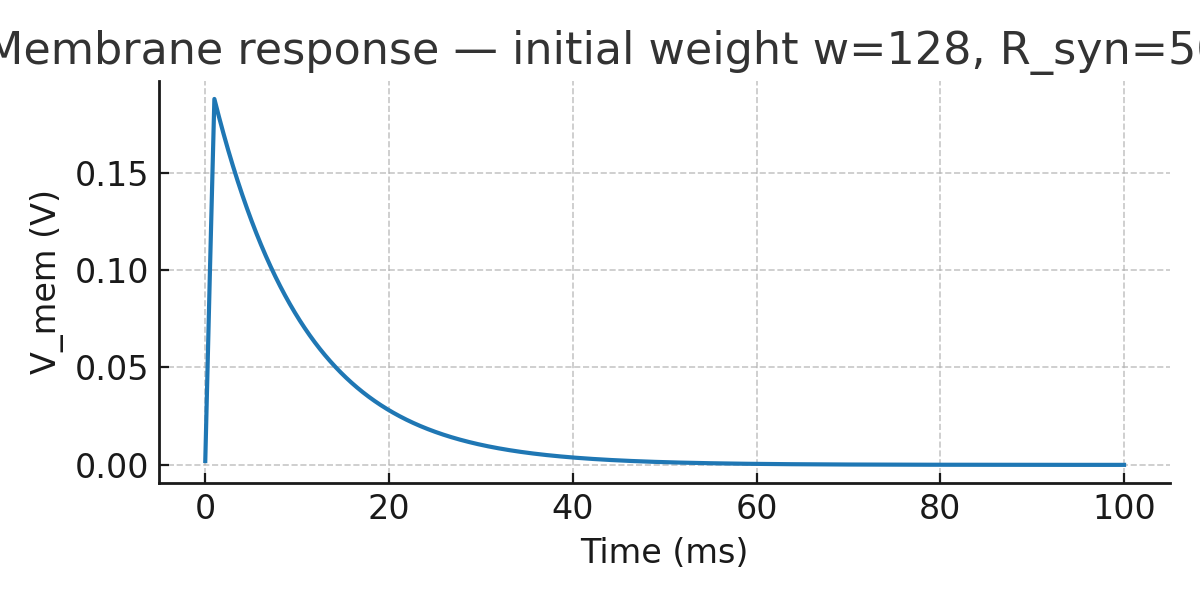

The data file committed next to this chart (first rows):
time_ms, V_mem
0.000000000000000000e+00, 1.972615456022279012e-03
1.000100010001000149e-02, 3.943258296588535682e-03
2.000200020002000298e-02, 5.911930494314225973e-03
3.000300030003000273e-02, 7.878634019842191069e-03
4.000400040004000596e-02, 9.843370841844627586e-03
5.000500050005000918e-02, 1.180614292702506125e-02
6.000600060006000547e-02, 1.376695224012031496e-02
7.000700070007001563e-02, 1.572580074390247246e-02
8.000800080008001192e-02, 1.768269039918084901e-02
9.000900090009000820e-02, 1.963762316480394815e-02
1.000100010001000184e-01, 2.159060099766142368e-02
1.100110011001100146e-01, 2.354162585268603988e-02
1.200120012001200109e-01, 2.549069968285563176e-02
1.300130013001300211e-01, 2.743782443919505487e-02
1.400140014001400313e-01, 2.938300207077813864e-02
1.500150015001500137e-01, 3.132623452472963616e-02
1.600160016001600238e-01, 3.326752374622718444e-02
1.700170017001700340e-01, 3.520687167850323346e-02
1.800180018001800164e-01, 3.714428026284700979e-02
1.900190019001900266e-01, 3.907975143860643874e-02
2.000200020002000367e-01, 4.101328714319010804e-02
2.100210021002100191e-01, 4.294488931206919685e-02
2.200220022002200293e-01, 4.487455987877940478e-02
2.300230023002300395e-01, 4.680230077492290169e-02
2.400240024002400219e-01, 4.872811393017025677e-02
2.500250025002500598e-01, 5.065200127226236748e-02
2.600260026002600422e-01, 5.257396472701238166e-02
2.700270027002700246e-01, 5.449400621830764735e-02
2.800280028002800625e-01, 5.641212766811162099e-02
2.900290029002900449e-01, 5.832833099646578950e-02
3.000300030003000273e-01, 6.024261812149160622e-02
3.100310031003100653e-01, 6.215499095939239216e-02
3.200320032003200477e-01, 6.406545142445527197e-02
3.300330033003300301e-01, 6.597400142905308906e-02
3.400340034003400680e-01, 6.788064288364631382e-02
3.500350035003500504e-01, 6.978537769678494485e-02
3.600360036003600328e-01, 7.168820777511043796e-02
3.700370037003700707e-01, 7.358913502335760748e-02
3.800380038003800531e-01, 7.548816134435652747e-02
3.900390039003900355e-01, 7.738528863903444688e-02
4.000400040004000735e-01, 7.928051880641769078e-02
4.100410041004100559e-01, 8.117385374363354777e-02
4.200420042004200383e-01, 8.306529534591219899e-02
4.300430043004300762e-01, 8.495484550658856382e-02
4.400440044004400586e-01, 8.684250611710425671e-02
4.500450045004500410e-01, 8.872827906700943290e-02
4.600460046004600789e-01, 9.061216624396470354e-02
4.700470047004700613e-01, 9.249416953374302308e-02
4.800480048004800437e-01, 9.437429082023156279e-02
4.900490049004900817e-01, 9.625253198543361199e-02
5.000500050005001196e-01, 9.812889490947045157e-02
5.100510051005100465e-01, 1.000033814705832552e-01
5.200520052005200844e-01, 1.018759935451349491e-01
5.300530053005301223e-01, 1.037467330076120992e-01
5.400540054005400492e-01, 1.056156017306267708e-01
5.500550055005500871e-01, 1.074826015849184302e-01
5.600560056005601250e-01, 1.093477344393557898e-01
5.700570057005700519e-01, 1.112110021609387100e-01
5.800580058005800899e-01, 1.130724066148000445e-01
5.900590059005901278e-01, 1.149319496642075278e-01
... 9,940 more rows
